Run: headless pygame with SDL's dummy video driver; simulated clock (each Clock.tick advances the game by its frame time, no real sleeping); random seed 0; keys injected as events and as key.get_pressed() state; no mouse input.
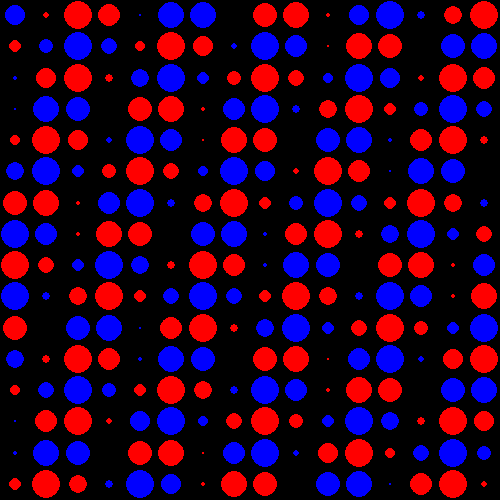
Frame 1 of 4 · flips 1–60 · no input
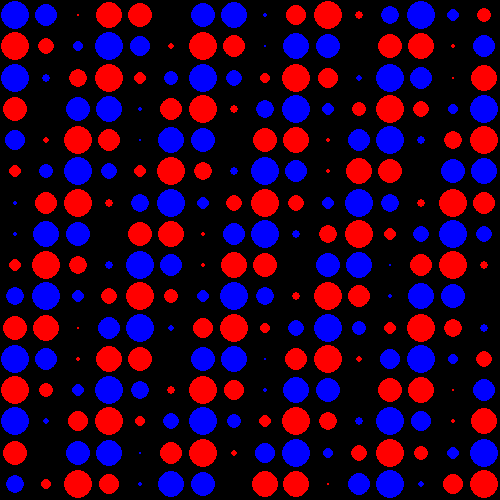
Frame 2 of 4 · flips 61–180 · tapped SPACE, RETURN · held RIGHT (→), D
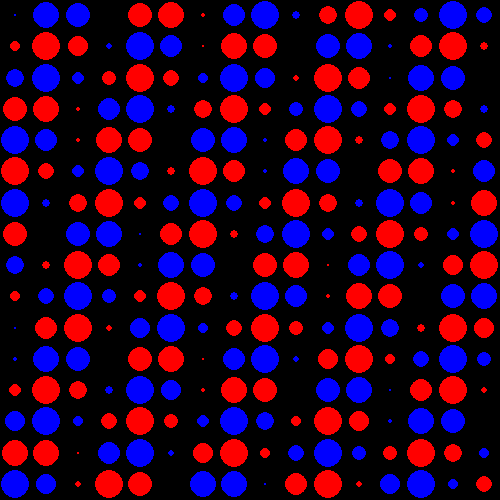
Frame 3 of 4 · flips 181–300 · held DOWN (↓), S
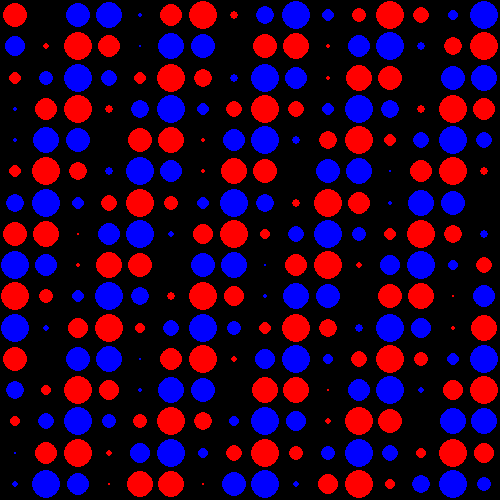
Frame 4 of 4 · flips 301–420 · held LEFT (←), A, UP (↑), W

The pygame program that drew these frames:

import pygame
import math

def tixy(t, i, x, y):
    circle_size = abs(math.sin(t + i) * 15)
    return circle_size

def draw_circles(screen, t):
    i = 0
    for y in range(16):
        for x in range(16):
            circle_size = tixy(t, i, x, y)
            x_location = x * (500 / 16) + (500 / 32)
            y_location = y * (500 / 16) + (500 / 32)
          
            if math.sin(t + i) > 0:
                color = (255, 0, 0)
              
            else:
                color = (0, 0, 255)
              
            i = i +1
            pygame.draw.circle(screen, color, (int(x_location), int(y_location)), int(circle_size))


pygame.init()
screen = pygame.display.set_mode((500, 500))
clock = pygame.time.Clock()
frame_rate = 5
t = 0

while True:
  for event in pygame.event.get():
    if event.type == pygame.QUIT:
      pygame.quit()
      
  screen.fill((0, 0, 0))
  draw_circles(screen, t)
  pygame.display.update()
  t += 1 / frame_rate
  clock.tick(frame_rate)
